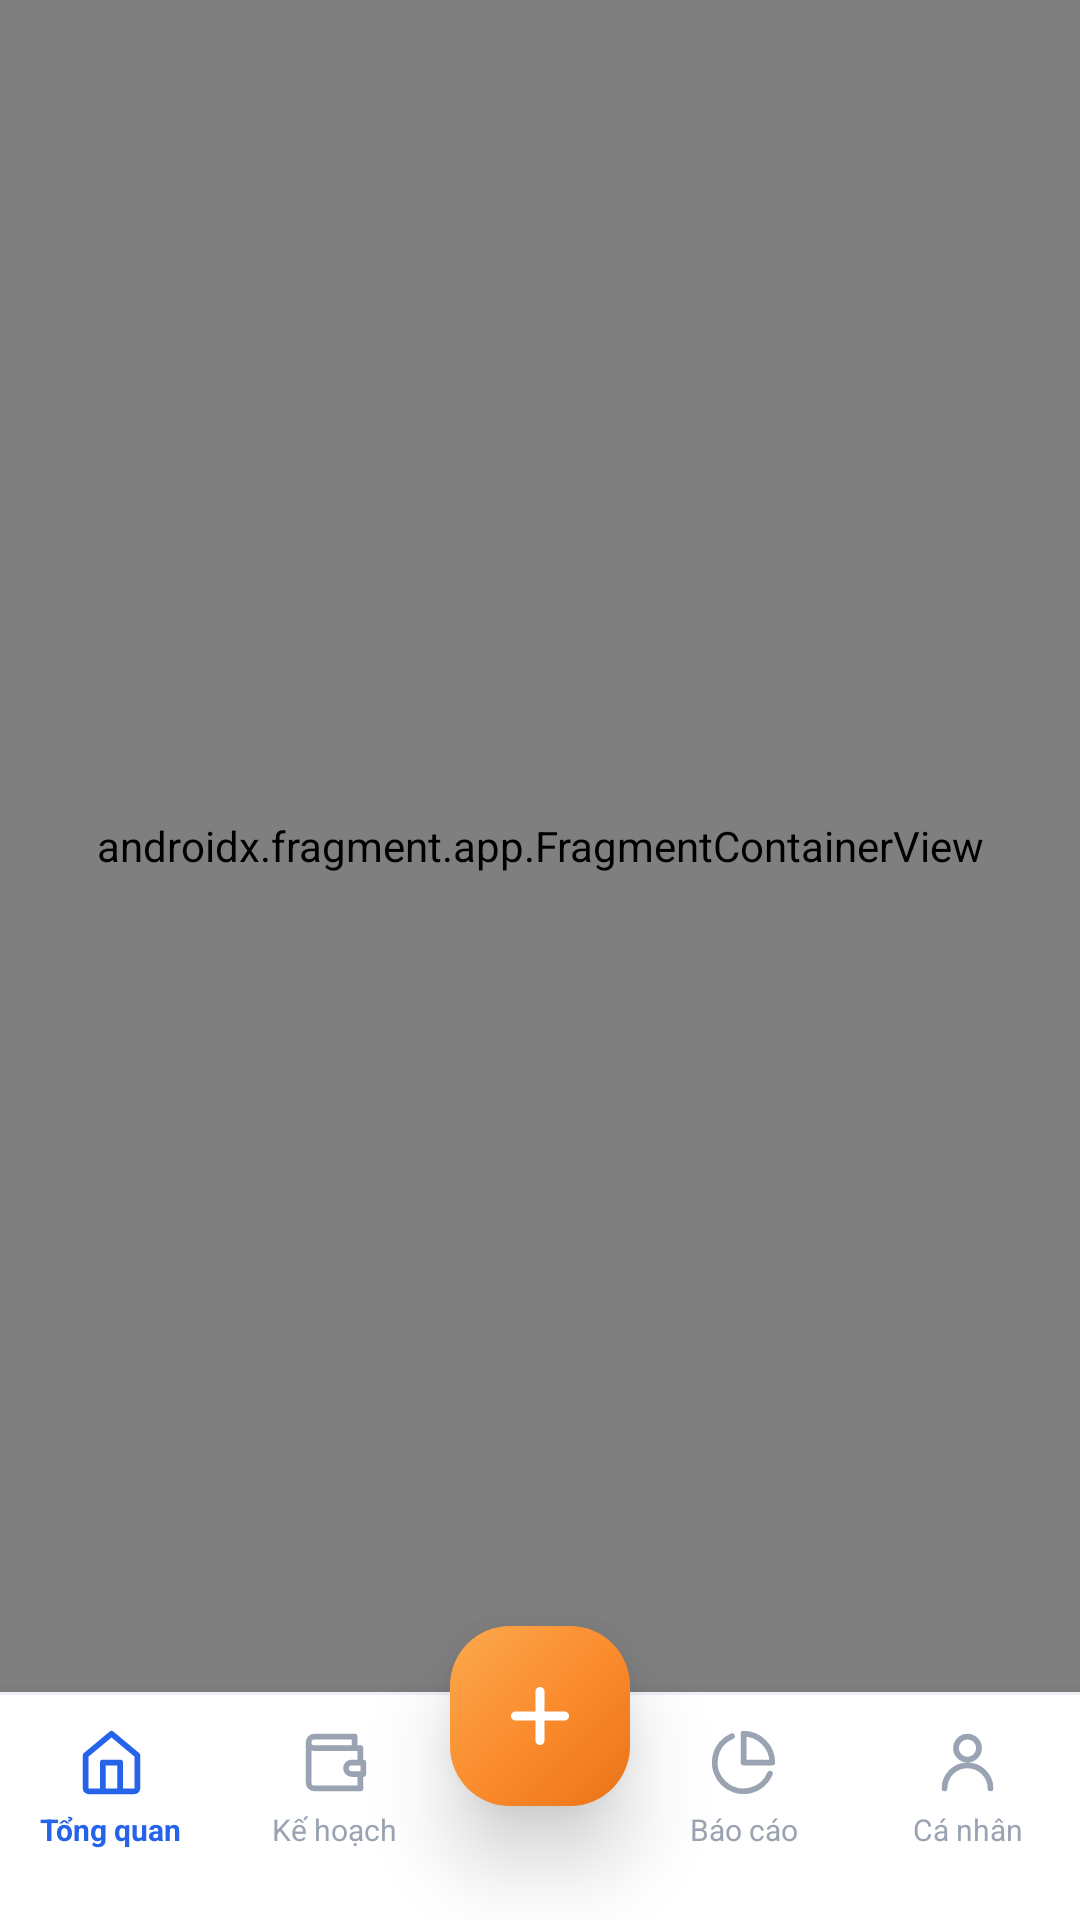

Reconstruct the res/layout file that produces this screen, plus the resources it refers to.
<!-- AndroidManifest.xml: application theme Theme.ExpenseManager -->
<!-- res/layout/activity_main.xml -->
<?xml version="1.0" encoding="utf-8"?>
<androidx.coordinatorlayout.widget.CoordinatorLayout xmlns:android="http://schemas.android.com/apk/res/android"
    xmlns:app="http://schemas.android.com/apk/res-auto"
    android:layout_width="match_parent"
    android:layout_height="match_parent"
    android:background="@color/background">

    <androidx.fragment.app.FragmentContainerView
        android:id="@+id/nav_host_fragment"
        android:name="androidx.navigation.fragment.NavHostFragment"
        android:layout_width="match_parent"
        android:layout_height="match_parent"
        android:layout_marginBottom="76dp"
        app:defaultNavHost="true"
        app:navGraph="@navigation/nav_graph" />

    
    <LinearLayout
        android:id="@+id/bottomBar"
        android:layout_width="match_parent"
        android:layout_height="76dp"
        android:layout_gravity="bottom"
        android:orientation="horizontal"
        android:background="@drawable/bg_bottom_bar"
        android:elevation="12dp"
        android:paddingTop="9dp"
        android:gravity="top">

        <LinearLayout
            android:id="@+id/nav_home"
            android:layout_width="0dp"
            android:layout_weight="1"
            android:layout_height="match_parent"
            android:orientation="vertical"
            android:gravity="center_horizontal"
            android:paddingTop="3dp"
            android:background="?attr/selectableItemBackgroundBorderless"
            android:clickable="true"
            android:focusable="true">

            <ImageView
                android:id="@+id/nav_home_icon"
                android:layout_width="23dp"
                android:layout_height="23dp"
                android:src="@drawable/ic_home_stroke"
                app:tint="@color/brand_blue" />

            <TextView
                android:id="@+id/nav_home_label"
                android:layout_width="wrap_content"
                android:layout_height="wrap_content"
                android:layout_marginTop="4dp"
                android:text="@string/nav_home"
                android:textColor="@color/brand_blue"
                android:textSize="10sp"
                android:textStyle="bold" />
        </LinearLayout>

        <LinearLayout
            android:id="@+id/nav_budget"
            android:layout_width="0dp"
            android:layout_weight="1"
            android:layout_height="match_parent"
            android:orientation="vertical"
            android:gravity="center_horizontal"
            android:paddingTop="3dp"
            android:background="?attr/selectableItemBackgroundBorderless"
            android:clickable="true"
            android:focusable="true">

            <ImageView
                android:id="@+id/nav_budget_icon"
                android:layout_width="23dp"
                android:layout_height="23dp"
                android:src="@drawable/ic_wallet_stroke"
                app:tint="@color/brand_faint" />

            <TextView
                android:id="@+id/nav_budget_label"
                android:layout_width="wrap_content"
                android:layout_height="wrap_content"
                android:layout_marginTop="4dp"
                android:text="@string/nav_plan"
                android:textColor="@color/brand_faint"
                android:textSize="10sp"
                android:textStyle="normal" />
        </LinearLayout>

        
        <View
            android:layout_width="62dp"
            android:layout_height="match_parent" />

        <LinearLayout
            android:id="@+id/nav_report"
            android:layout_width="0dp"
            android:layout_weight="1"
            android:layout_height="match_parent"
            android:orientation="vertical"
            android:gravity="center_horizontal"
            android:paddingTop="3dp"
            android:background="?attr/selectableItemBackgroundBorderless"
            android:clickable="true"
            android:focusable="true">

            <ImageView
                android:id="@+id/nav_report_icon"
                android:layout_width="23dp"
                android:layout_height="23dp"
                android:src="@drawable/ic_pie_stroke"
                app:tint="@color/brand_faint" />

            <TextView
                android:id="@+id/nav_report_label"
                android:layout_width="wrap_content"
                android:layout_height="wrap_content"
                android:layout_marginTop="4dp"
                android:text="@string/nav_report"
                android:textColor="@color/brand_faint"
                android:textSize="10sp"
                android:textStyle="normal" />
        </LinearLayout>

        <LinearLayout
            android:id="@+id/nav_profile"
            android:layout_width="0dp"
            android:layout_weight="1"
            android:layout_height="match_parent"
            android:orientation="vertical"
            android:gravity="center_horizontal"
            android:paddingTop="3dp"
            android:background="?attr/selectableItemBackgroundBorderless"
            android:clickable="true"
            android:focusable="true">

            <ImageView
                android:id="@+id/nav_profile_icon"
                android:layout_width="23dp"
                android:layout_height="23dp"
                android:src="@drawable/ic_user_stroke"
                app:tint="@color/brand_faint" />

            <TextView
                android:id="@+id/nav_profile_label"
                android:layout_width="wrap_content"
                android:layout_height="wrap_content"
                android:layout_marginTop="4dp"
                android:text="@string/nav_profile"
                android:textColor="@color/brand_faint"
                android:textSize="10sp"
                android:textStyle="normal" />
        </LinearLayout>
    </LinearLayout>

    
    <FrameLayout
        android:id="@+id/nav_add"
        android:layout_width="60dp"
        android:layout_height="60dp"
        android:layout_gravity="bottom|center_horizontal"
        android:layout_marginBottom="38dp"
        android:background="@drawable/bg_fab_orange"
        android:elevation="16dp"
        android:clickable="true"
        android:focusable="true"
        android:foreground="?attr/selectableItemBackgroundBorderless">

        <ImageView
            android:layout_width="28dp"
            android:layout_height="28dp"
            android:layout_gravity="center"
            android:src="@drawable/ic_plus_white" />
    </FrameLayout>

</androidx.coordinatorlayout.widget.CoordinatorLayout>
<!-- resources referenced by this layout -->
<resources>
  <color name="background">#F4F7FE</color>
  <color name="brand_blue">#2563EB</color>
  <color name="brand_faint">#9AA3B2</color>
  <!-- drawable bg_bottom_bar (drawable) -->
  <?xml version="1.0" encoding="utf-8"?>
  <layer-list xmlns:android="http://schemas.android.com/apk/res/android">
      <item android:gravity="top" android:height="1dp">
          <shape android:shape="rectangle">
              <solid android:color="@color/line_1" />
          </shape>
      </item>
      <item android:top="1dp">
          <shape android:shape="rectangle">
              <solid android:color="@color/white" />
          </shape>
      </item>
  </layer-list>
  <!-- drawable bg_fab_orange (drawable) -->
  <?xml version="1.0" encoding="utf-8"?>
  <shape xmlns:android="http://schemas.android.com/apk/res/android"
      android:shape="rectangle">
      <gradient
          android:startColor="#FBA94E"
          android:centerColor="#FB8C2E"
          android:endColor="#EA7317"
          android:angle="315" />
      <corners android:radius="20dp" />
  </shape>
  <!-- drawable ic_plus_white (drawable) -->
  <?xml version="1.0" encoding="utf-8"?>
  <vector xmlns:android="http://schemas.android.com/apk/res/android"
      android:width="28dp" android:height="28dp"
      android:viewportWidth="24" android:viewportHeight="24">
      <path android:strokeColor="#FFFFFF" android:strokeWidth="2.6"
          android:strokeLineCap="round" android:strokeLineJoin="round"
          android:fillColor="#00000000"
          android:pathData="M12 5v14 M5 12h14" />
  </vector>
  <!-- drawable ic_user_stroke (drawable) -->
  <?xml version="1.0" encoding="utf-8"?>
  <vector xmlns:android="http://schemas.android.com/apk/res/android"
      android:width="24dp" android:height="24dp"
      android:viewportWidth="24" android:viewportHeight="24">
      <path android:strokeColor="#6B7280" android:strokeWidth="2"
          android:strokeLineCap="round" android:strokeLineJoin="round"
          android:fillColor="#00000000"
          android:pathData="M20 21a8 8 0 1 0 -16 0 M12 11a4 4 0 1 0 0 -8 4 4 0 0 0 0 8z" />
  </vector>
  <string name="nav_home">Tổng quan</string>
  <string name="nav_plan">Kế hoạch</string>
  <string name="nav_profile">Cá nhân</string>
  <string name="nav_report">Báo cáo</string>
  <color name="line_1">#EEF1F7</color>
  <color name="white">#FFFFFF</color>
  <color name="text_secondary">#6B7280</color>
  <color name="primary">#2563EB</color>
  <color name="primary_dark">#1D4ED8</color>
  <color name="accent">#FB8C2E</color>
  <color name="text_on_primary">#FFFFFF</color>
  <style name="Widget.ExpenseManager.CardView" parent="Widget.Material3.CardView.Elevated">
          <item name="cardCornerRadius">20dp</item>
          <item name="cardElevation">2dp</item>
          <item name="cardBackgroundColor">@color/card_bg</item>
          <item name="contentPadding">16dp</item>
      </style>
  <style name="Widget.ExpenseManager.Button" parent="Widget.Material3.Button">
          <item name="backgroundTint">@color/primary</item>
          <item name="android:textColor">@color/white</item>
          <item name="cornerRadius">12dp</item>
          <item name="android:textAllCaps">false</item>
          <item name="android:textSize">15sp</item>
          <item name="android:fontFamily">sans-serif-medium</item>
          <item name="android:paddingTop">12dp</item>
          <item name="android:paddingBottom">12dp</item>
      </style>
  <style name="Widget.ExpenseManager.TextInputLayout" parent="Widget.Material3.TextInputLayout.OutlinedBox">
          <item name="boxCornerRadiusTopStart">12dp</item>
          <item name="boxCornerRadiusTopEnd">12dp</item>
          <item name="boxCornerRadiusBottomStart">12dp</item>
          <item name="boxCornerRadiusBottomEnd">12dp</item>
          <item name="boxStrokeColor">@color/primary</item>
          <item name="hintTextColor">@color/primary</item>
      </style>
  <color name="card_bg">#FFFFFF</color>
</resources>
